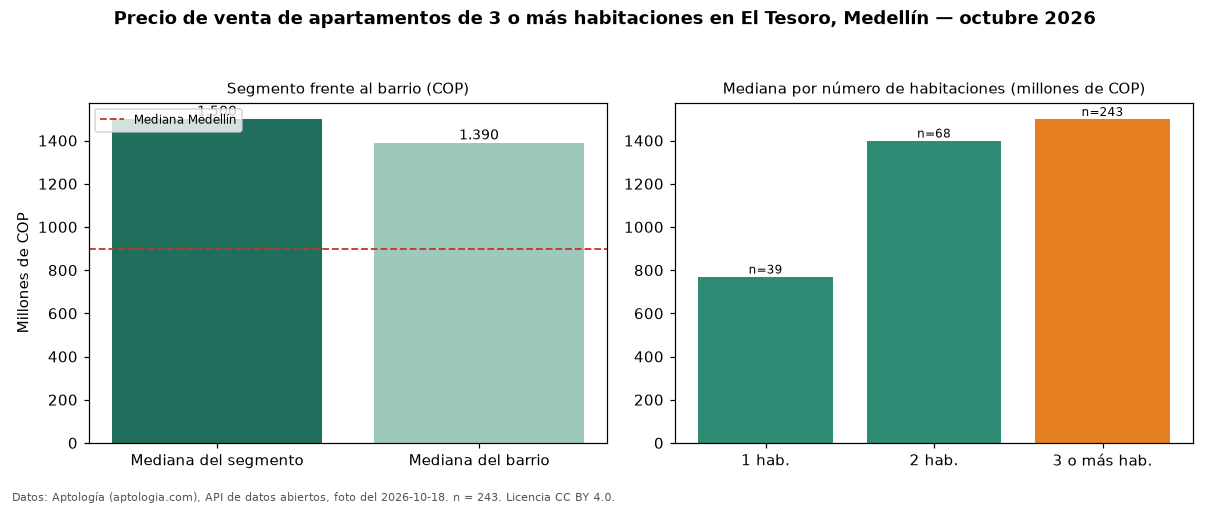

The file beside this chart, header and first rows:
seccion, metrica, valor_cop, n
precio, mediana, 1500000000, 243
habitaciones, 1, 770000000, 39
habitaciones, 2, 1400000000, 68
habitaciones, 3+, 1500000000, 243
barrio, mediana_barrio_todos_los_tamanos, 1390000000, 352
ciudad, mediana_ciudad, 900000000, 
fuente, fecha_foto, 2026-10-18, 
fuente, atribucion, https://www.aptologia.com/venta/medellin…, 
